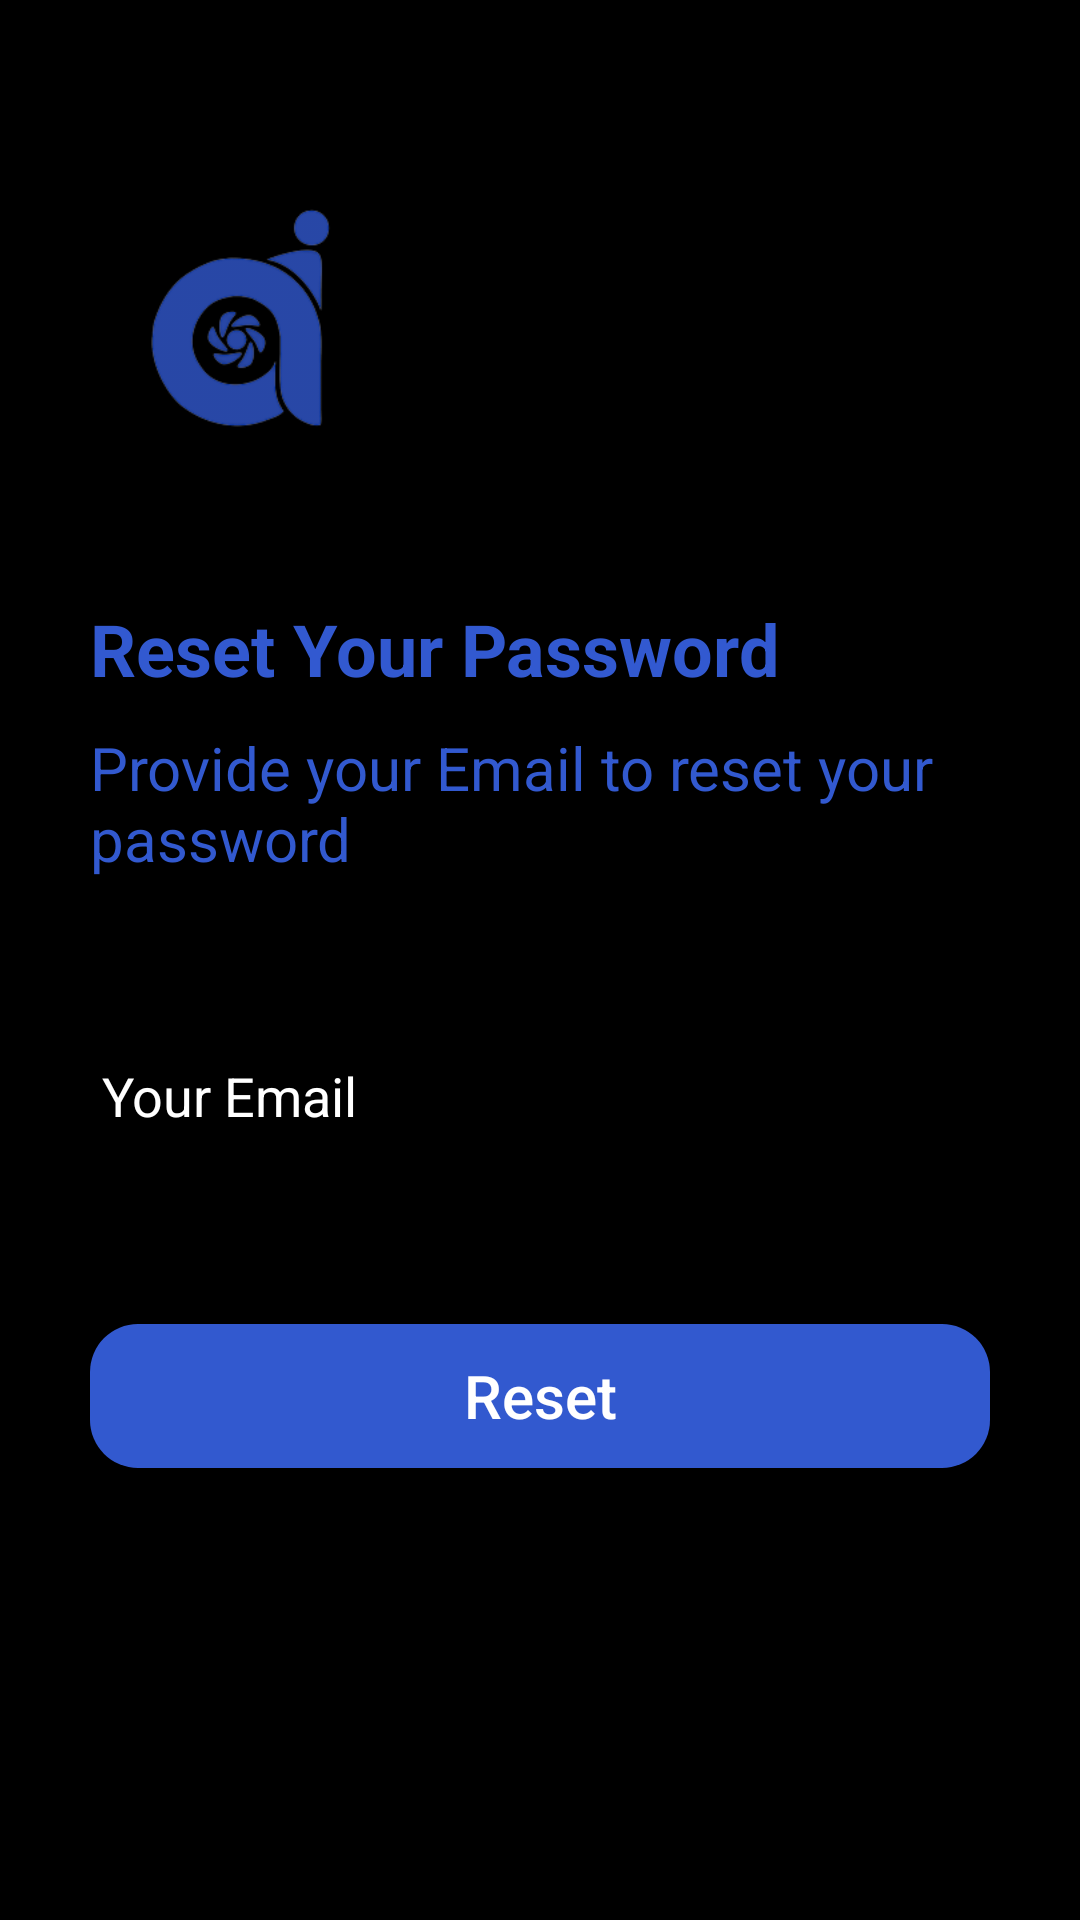

Produce the Android XML layout that renders to this screen, including the resource entries it uses.
<!-- AndroidManifest.xml: application theme Theme.VentilatorMonitoring -->
<!-- res/layout/forgot_password.xml -->
<?xml version="1.0" encoding="utf-8"?>
<RelativeLayout xmlns:android="http://schemas.android.com/apk/res/android"
    xmlns:tools="http://schemas.android.com/tools"
    android:layout_width="match_parent"
    android:layout_height="match_parent"
    android:background="@color/black"
    >

    <LinearLayout
        android:id="@+id/ll_layout"
        android:layout_width="match_parent"
        android:layout_height="wrap_content"
        android:layout_marginLeft="30dp"
        android:layout_marginTop="20dp"
        android:layout_marginRight="30dp"
        android:orientation="vertical">

        <ImageView
            android:layout_width="100dp"
            android:layout_height="100dp"
            android:layout_marginTop="40dp"
            android:alpha="0.8"
            android:src="@drawable/logo2" />

        <TextView
            android:layout_width="wrap_content"
            android:layout_height="wrap_content"
            android:layout_marginTop="40dp"
            android:text="Reset Your Password"

            android:textColor="@color/colorPrimary"
            android:textSize="24sp"
            android:textStyle="bold" />

        <TextView
            android:layout_width="wrap_content"
            android:layout_height="wrap_content"
            android:layout_marginTop="10dp"
            android:text="Provide your Email to reset your password"

            android:textColor="@color/blueButtonColor"
            android:textSize="20sp"/>

        <EditText
            android:id="@+id/et_sendEmail"
            android:layout_width="match_parent"
            android:layout_height="wrap_content"
            android:layout_marginTop="50dp"
            android:hint="Your Email"
            android:textColorHint="@color/white"

            android:inputType="textEmailAddress" />

    </LinearLayout>

    <RelativeLayout
        android:layout_width="match_parent"
        android:layout_height="wrap_content"
        android:layout_alignParentBottom="true"
        android:layout_marginLeft="30dp"
        android:layout_marginRight="30dp"
        android:paddingBottom="100dp">

        <Button
            android:id="@+id/btn_reset"
            android:layout_width="match_parent"
            android:layout_height="wrap_content"
            android:layout_gravity="bottom"
            android:background="@drawable/bg_rounded_input_field"
            android:text="Reset"

            android:textAllCaps="false"
            android:textColor="@color/white"
            android:textSize="20sp" />

        <TextView
            android:layout_width="wrap_content"
            android:layout_height="wrap_content"
            android:layout_below="@id/btn_reset"
            android:layout_marginTop="10dp"
            android:gravity="center"
            android:text="By clicking RESET,\nyou will be receiving an email to reset your password"

            android:textSize="16sp"
            android:textColor="@color/black" />

    </RelativeLayout>


</RelativeLayout>
<!-- resources referenced by this layout -->
<resources>
  <color name="black">#FF000000</color>
  <color name="blueButtonColor">#3259CF</color>
  <color name="colorPrimary">#3259D0</color>
  <color name="white">#FFFFFFFF</color>
  <!-- drawable bg_rounded_input_field (drawable) -->
  <?xml version="1.0" encoding="utf-8"?>
  <shape xmlns:android="http://schemas.android.com/apk/res/android"
      android:shape="rectangle">
  
      <solid android:color="@color/blueButtonColor" />
      <corners android:radius="16dp"></corners>
  
  </shape>
  <!-- drawable logo2: png bitmap (drawable, 14070 bytes) -->
  <style name="Theme.VentilatorMonitoring" parent="Theme.MaterialComponents.DayNight.NoActionBar">
          
          <item name="colorPrimary">@color/purple</item>
          <item name="colorPrimaryVariant">@color/purple_700</item>
          <item name="colorOnPrimary">@color/white</item>
          
          <item name="colorSecondary">@color/teal_200</item>
          <item name="colorSecondaryVariant">@color/teal_700</item>
          <item name="colorOnSecondary">@color/black</item>
          
          <item name="android:statusBarColor">?attr/colorPrimaryVariant</item>
          
          <item name="colorButtonNormal">@color/blueButtonColor</item>
      </style>
  <color name="purple">#802DF6</color>
  <color name="purple_700">#FF3700B3</color>
  <color name="teal_200">#FF03DAC5</color>
  <color name="teal_700">#FF018786</color>
</resources>
